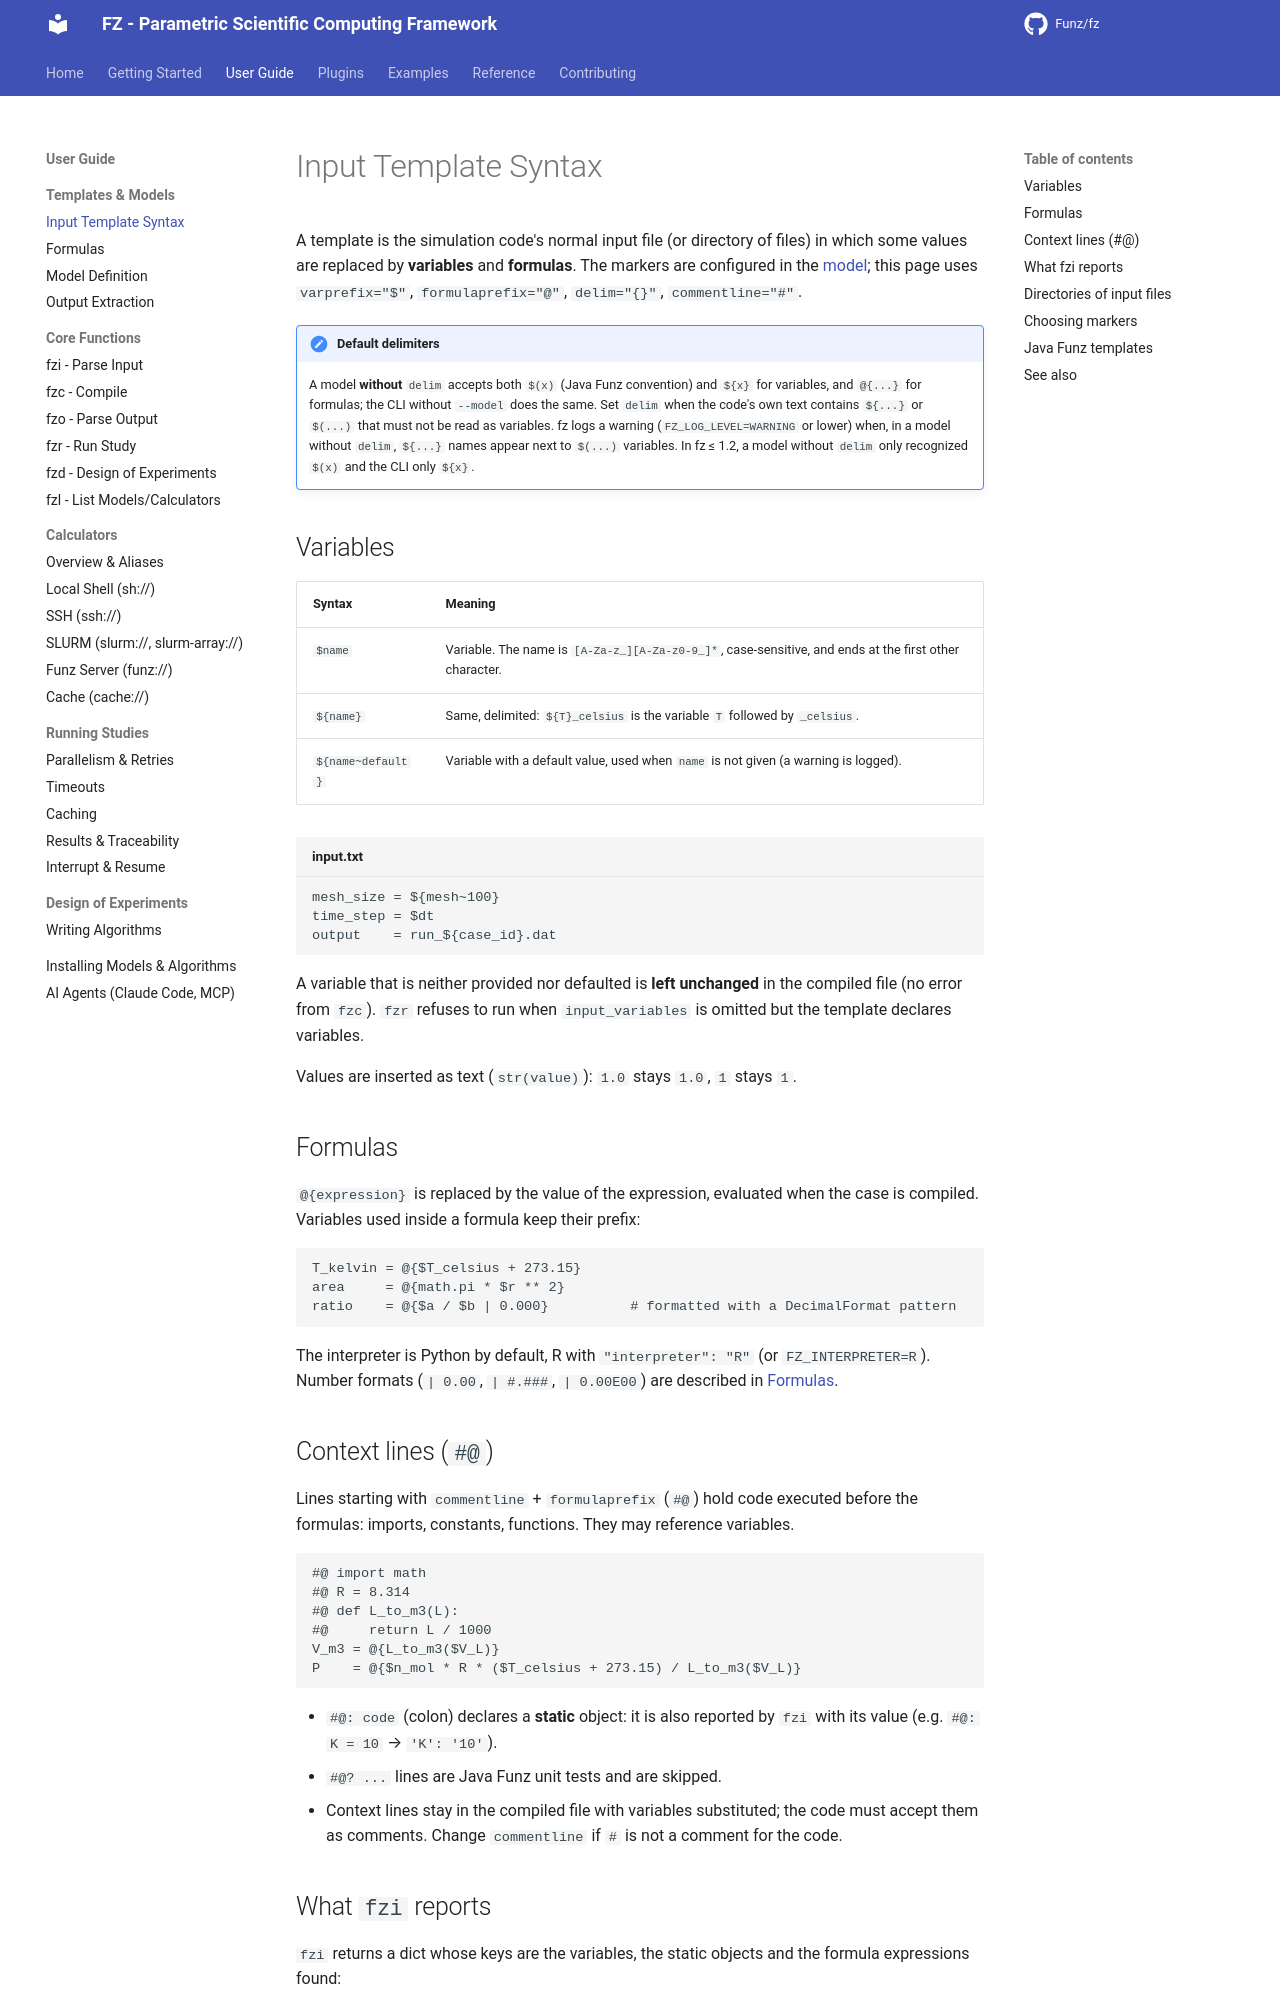

repository: Funz/fz.github.io · page: user-guide/templates/syntax/index.html · generator: mkdocs

# Input Template Syntax

A template is the simulation code's normal input file (or directory of files) in which
some values are replaced by **variables** and **formulas**. The markers are configured
in the [model](../models/definition.md); this page uses `varprefix="$"`,
`formulaprefix="@"`, `delim="{}"`, `commentline="#"`.

!!! note "Default delimiters"
    A model **without** `delim` accepts both `$(x)` (Java Funz convention) and `${x}` for
    variables, and `@{...}` for formulas; the CLI without `--model` does the same. Set
    `delim` when the code's own text contains `${...}` or `$(...)` that must not be read
    as variables. fz logs a warning (`FZ_LOG_LEVEL=WARNING` or lower) when, in a model
    without `delim`, `${...}` names appear next to `$(...)` variables. In fz ≤ 1.2, a model
    without `delim` only recognized `$(x)` and the CLI only `${x}`.

## Variables

| Syntax | Meaning |
|--------|---------|
| `$name` | Variable. The name is `[A-Za-z_][A-Za-z0-9_]*`, case-sensitive, and ends at the first other character. |
| `${name}` | Same, delimited: `${T}_celsius` is the variable `T` followed by `_celsius`. |
| `${name~default}` | Variable with a default value, used when `name` is not given (a warning is logged). |

```text title="input.txt"
mesh_size = ${mesh~100}
time_step = $dt
output    = run_${case_id}.dat
```

A variable that is neither provided nor defaulted is **left unchanged** in the compiled
file (no error from `fzc`). `fzr` refuses to run when `input_variables` is omitted but
the template declares variables.

Values are inserted as text (`str(value)`): `1.0` stays `1.0`, `1` stays `1`.

## Formulas

`@{expression}` is replaced by the value of the expression, evaluated when the case is
compiled. Variables used inside a formula keep their prefix:

```text
T_kelvin = @{$T_celsius + 273.15}
area     = @{math.pi * $r ** 2}
ratio    = @{$a / $b | 0.000}          # formatted with a DecimalFormat pattern
```

The interpreter is Python by default, R with `"interpreter": "R"` (or
`FZ_INTERPRETER=R`). Number formats (`| 0.00`, `| #.###`, `| 0.00E00`) are described in
[Formulas](formulas.md).
